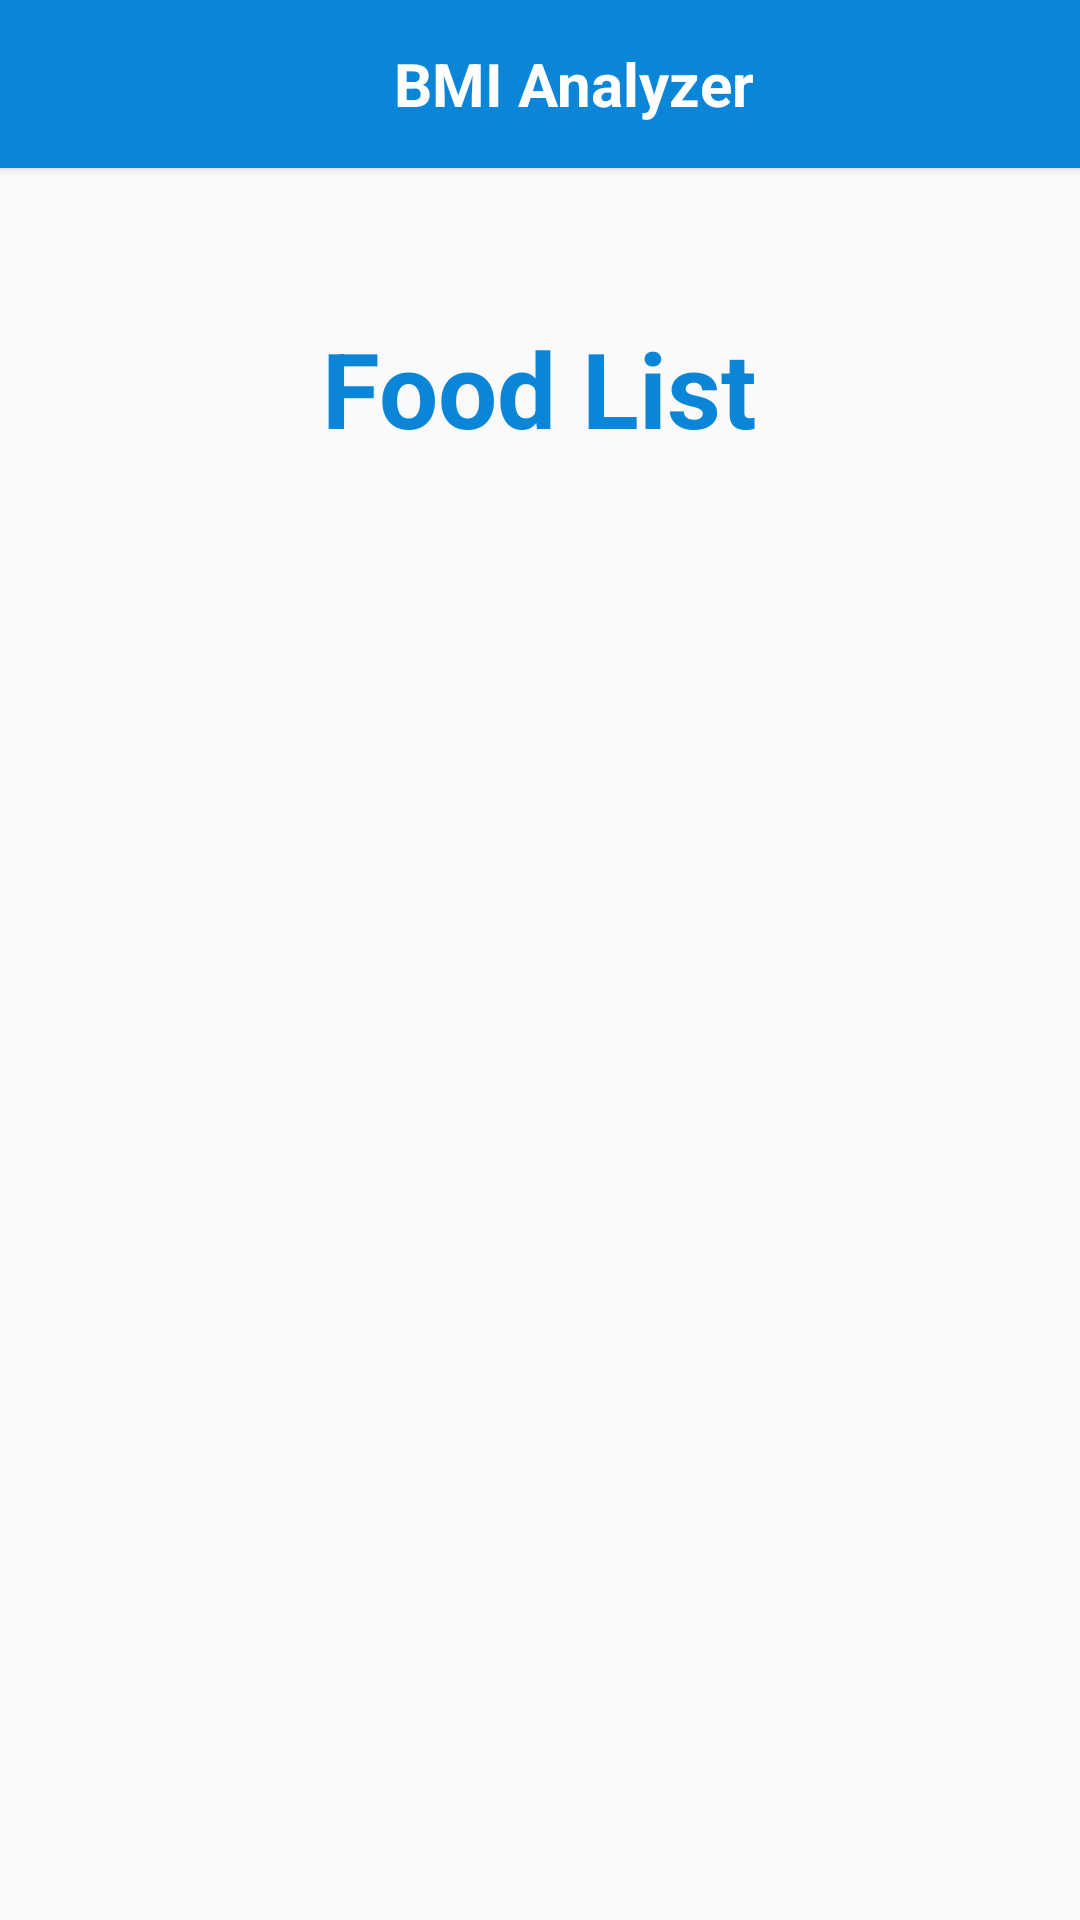

The Android layout XML behind this screen, and the referenced resources:
<!-- AndroidManifest.xml: application theme Theme.AppCompat.Light.NoActionBar -->
<!-- res/layout/activity_food_list.xml -->
<?xml version="1.0" encoding="utf-8"?>
<LinearLayout xmlns:android="http://schemas.android.com/apk/res/android"
    xmlns:tools="http://schemas.android.com/tools"
    android:layout_width="match_parent"
    android:layout_height="match_parent"
    tools:context=".FoodList"
    android:layoutDirection="ltr"
    android:orientation="vertical">

    <include
        android:id="@+id/toolbar"
        layout="@layout/toolbar2" />

    <TextView
        android:layout_width="wrap_content"
        android:layout_height="wrap_content"
        android:layout_gravity="center"
        android:layout_marginBottom="50dp"
        android:paddingTop="50dp"
        android:text="@string/food_list"
        android:textColor="@color/blue"
        android:textSize="35sp"
        android:textStyle="bold" />

    <androidx.recyclerview.widget.RecyclerView
        android:id="@+id/food_list"
        android:layout_width="match_parent"
        android:layout_height="wrap_content"
        android:orientation="vertical"
        android:layout_marginStart="30dp"
        android:layout_marginEnd="30dp">
    </androidx.recyclerview.widget.RecyclerView>

</LinearLayout>
<!-- res/layout/toolbar2.xml (included above) -->
<?xml version="1.0" encoding="utf-8"?>
<androidx.appcompat.widget.Toolbar xmlns:android="http://schemas.android.com/apk/res/android"
    android:layout_width="match_parent"
    android:layout_height="?attr/actionBarSize"
    android:background="@color/blue"
    android:theme="@style/ThemeOverlay.AppCompat.Dark"
    android:elevation="2dp"
    android:gravity="center|center_horizontal"
    >
    <LinearLayout
        android:layout_width="match_parent"
        android:layout_height="wrap_content"
        android:layout_gravity="center"
        >

        <Button
            android:id="@+id/arrow"
            android:layout_width="35dp"
            android:layout_height="35dp"
            android:onClick="backToPreviousActivity"
            android:background="@drawable/arrow"
            android:layout_gravity="center">
        </Button>

        <TextView
            android:layout_width="wrap_content"
            android:layout_height="wrap_content"
            android:layout_gravity="center"
            android:layout_marginStart="80dp"
            android:layout_marginEnd="80dp"
            android:gravity="center"
            android:text="@string/app_name"
            android:textColor="@color/white"
            android:textSize="20sp"
            android:textStyle="bold">

        </TextView>

    </LinearLayout>
</androidx.appcompat.widget.Toolbar>
<!-- resources referenced by this layout -->
<resources>
  <color name="blue">#0B85D8</color>
  <color name="white">#FFFFFFFF</color>
  <!-- drawable arrow: png bitmap (mipmap-mdpi, 1087 bytes) -->
  <string name="app_name">BMI Analyzer</string>
  <string name="food_list">Food List</string>
</resources>
